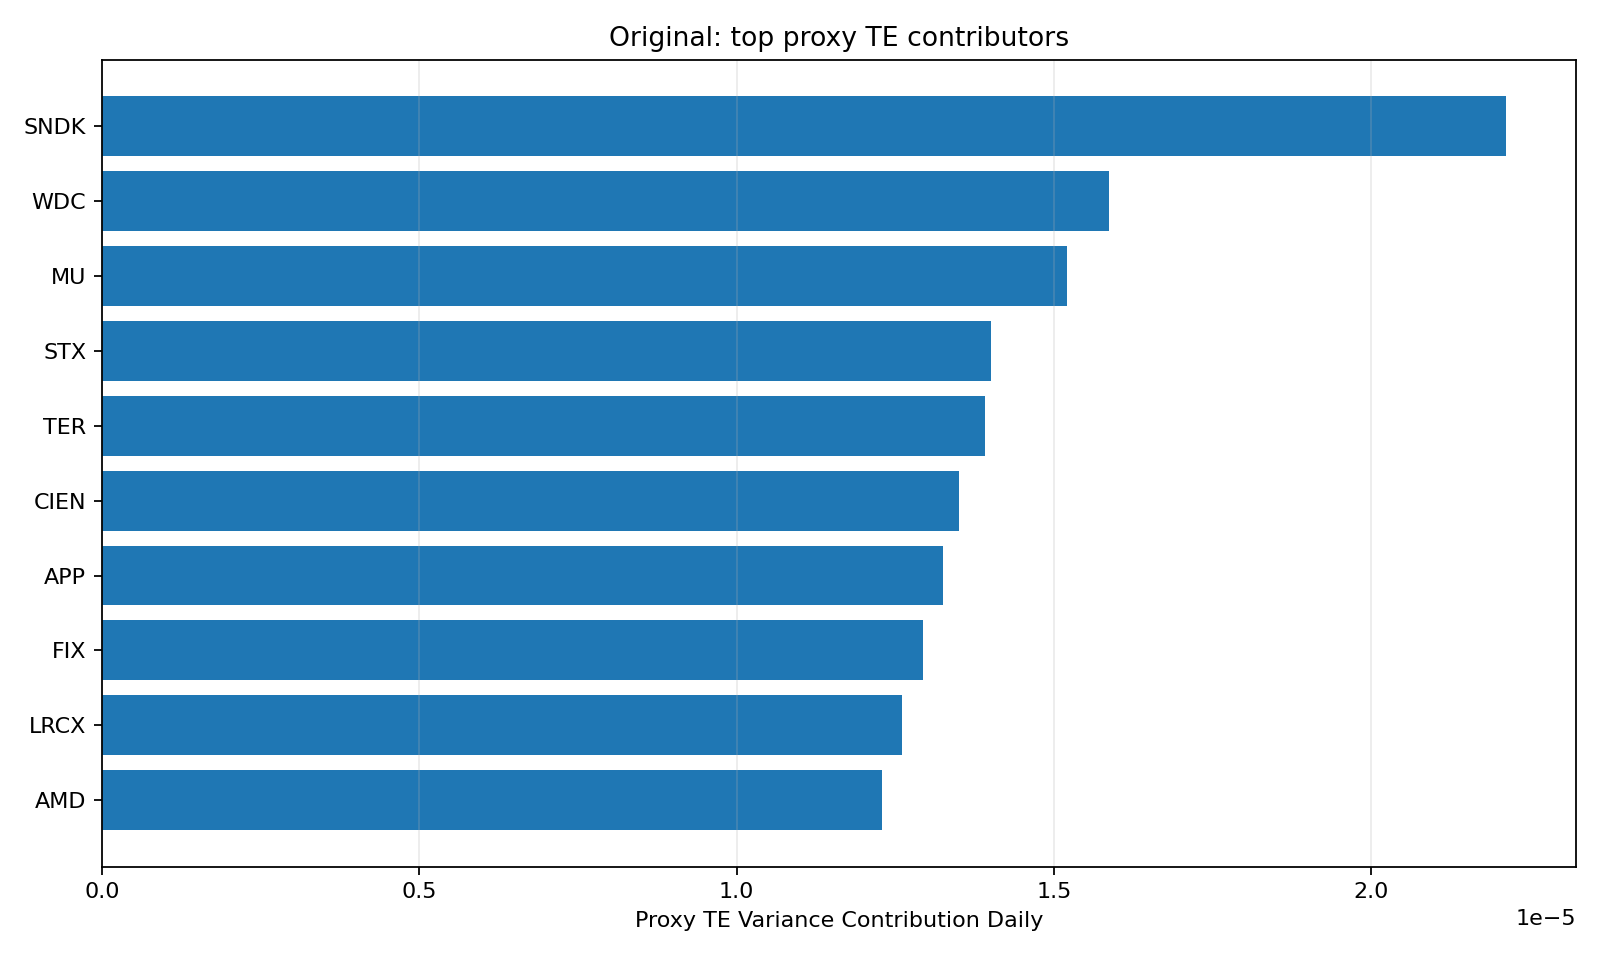

The file beside this chart, header and first rows:
Ticker, Weight, Proxy Weight, Active Weight, Proxy TE Variance Contribution Daily, MCAR to TE, Proxy TE Contribution Daily, Proxy TE Variance Contribution Pct
SNDK, 0.04, 0.001604, 0.0384, 2.2115855388571685e-05, 0.04133, 0.001587, 0.1236
WDC, 0.04, 0.001604, 0.0384, 1.5863183744903485e-05, 0.02965, 0.001138, 0.08864
MU, 0.04, 0.00792, 0.03208, 1.5208179516596718e-05, 0.02842, 0.0009118, 0.08498
STX, 0.04, 0.001504, 0.0385, 1.4013022036246826e-05, 0.02619, 0.001008, 0.0783
TER, 0.04, 0.0009023, 0.0391, 1.391945275733085e-05, 0.02601, 0.001017, 0.07778
CIEN, 0.04, 0.000802, 0.0392, 1.3495727430338786e-05, 0.02522, 0.0009886, 0.07541
APP, 0.04, 0.002005, 0.03799, 1.3249782888616899e-05, 0.02476, 0.0009408, 0.07404
FIX, 0.04, 0.0009023, 0.0391, 1.293578518061568e-05, 0.02417, 0.0009452, 0.07228
LRCX, 0.04, 0.005013, 0.03499, 1.2610089335466246e-05, 0.02357, 0.0008245, 0.07046
AMD, 0.04, 0.005514, 0.03449, 1.2293274620719776e-05, 0.02297, 0.0007923, 0.06869
MPWR, 0.04, 0.0009023, 0.0391, 1.201671054301784e-05, 0.02246, 0.000878, 0.06715
CEG, 0.04, 0.001704, 0.0383, 1.141032134056725e-05, 0.02132, 0.0008166, 0.06376
GEV, 0.04, 0.00401, 0.03599, 1.0973676693674724e-05, 0.02051, 0.0007381, 0.06132
INTC, 0.04, 0.003509, 0.03649, 1.0484930708474782e-05, 0.01959, 0.000715, 0.05859
ALB, 0.04, 0.000401, 0.0396, 1.0101309900932285e-05, 0.01888, 0.0007475, 0.05645
FCX, 0.04, 0.001704, 0.0383, 9.90400497808477e-06, 0.01851, 0.0007088, 0.05534
GLW, 0.04, 0.002005, 0.03799, 9.294219631413755e-06, 0.01737, 0.0006599, 0.05194
APH, 0.04, 0.003008, 0.03699, 8.69368381916063e-06, 0.01625, 0.000601, 0.04858
KEYS, 0.04, 0.0009023, 0.0391, 7.142734042641961e-06, 0.01335, 0.0005219, 0.03991
CAT, 0.04, 0.005915, 0.03409, 7.114756171337767e-06, 0.0133, 0.0004532, 0.03976
AES, 0.04, 0.0002005, 0.0398, 6.177764511442915e-06, 0.01155, 0.0004595, 0.03452
NEM, 0.04, 0.002406, 0.03759, 6.003947420937369e-06, 0.01122, 0.0004218, 0.03355
HII, 0.04, 0.0003008, 0.0397, 4.103769447772327e-06, 0.007669, 0.0003045, 0.02293
FITB, 0.04, 0.000802, 0.0392, 3.023923620658108e-06, 0.005651, 0.0002215, 0.0169
CHRW, 0.04, 0.000401, 0.0396, 2.8580475490411476e-06, 0.005341, 0.0002115, 0.01597
